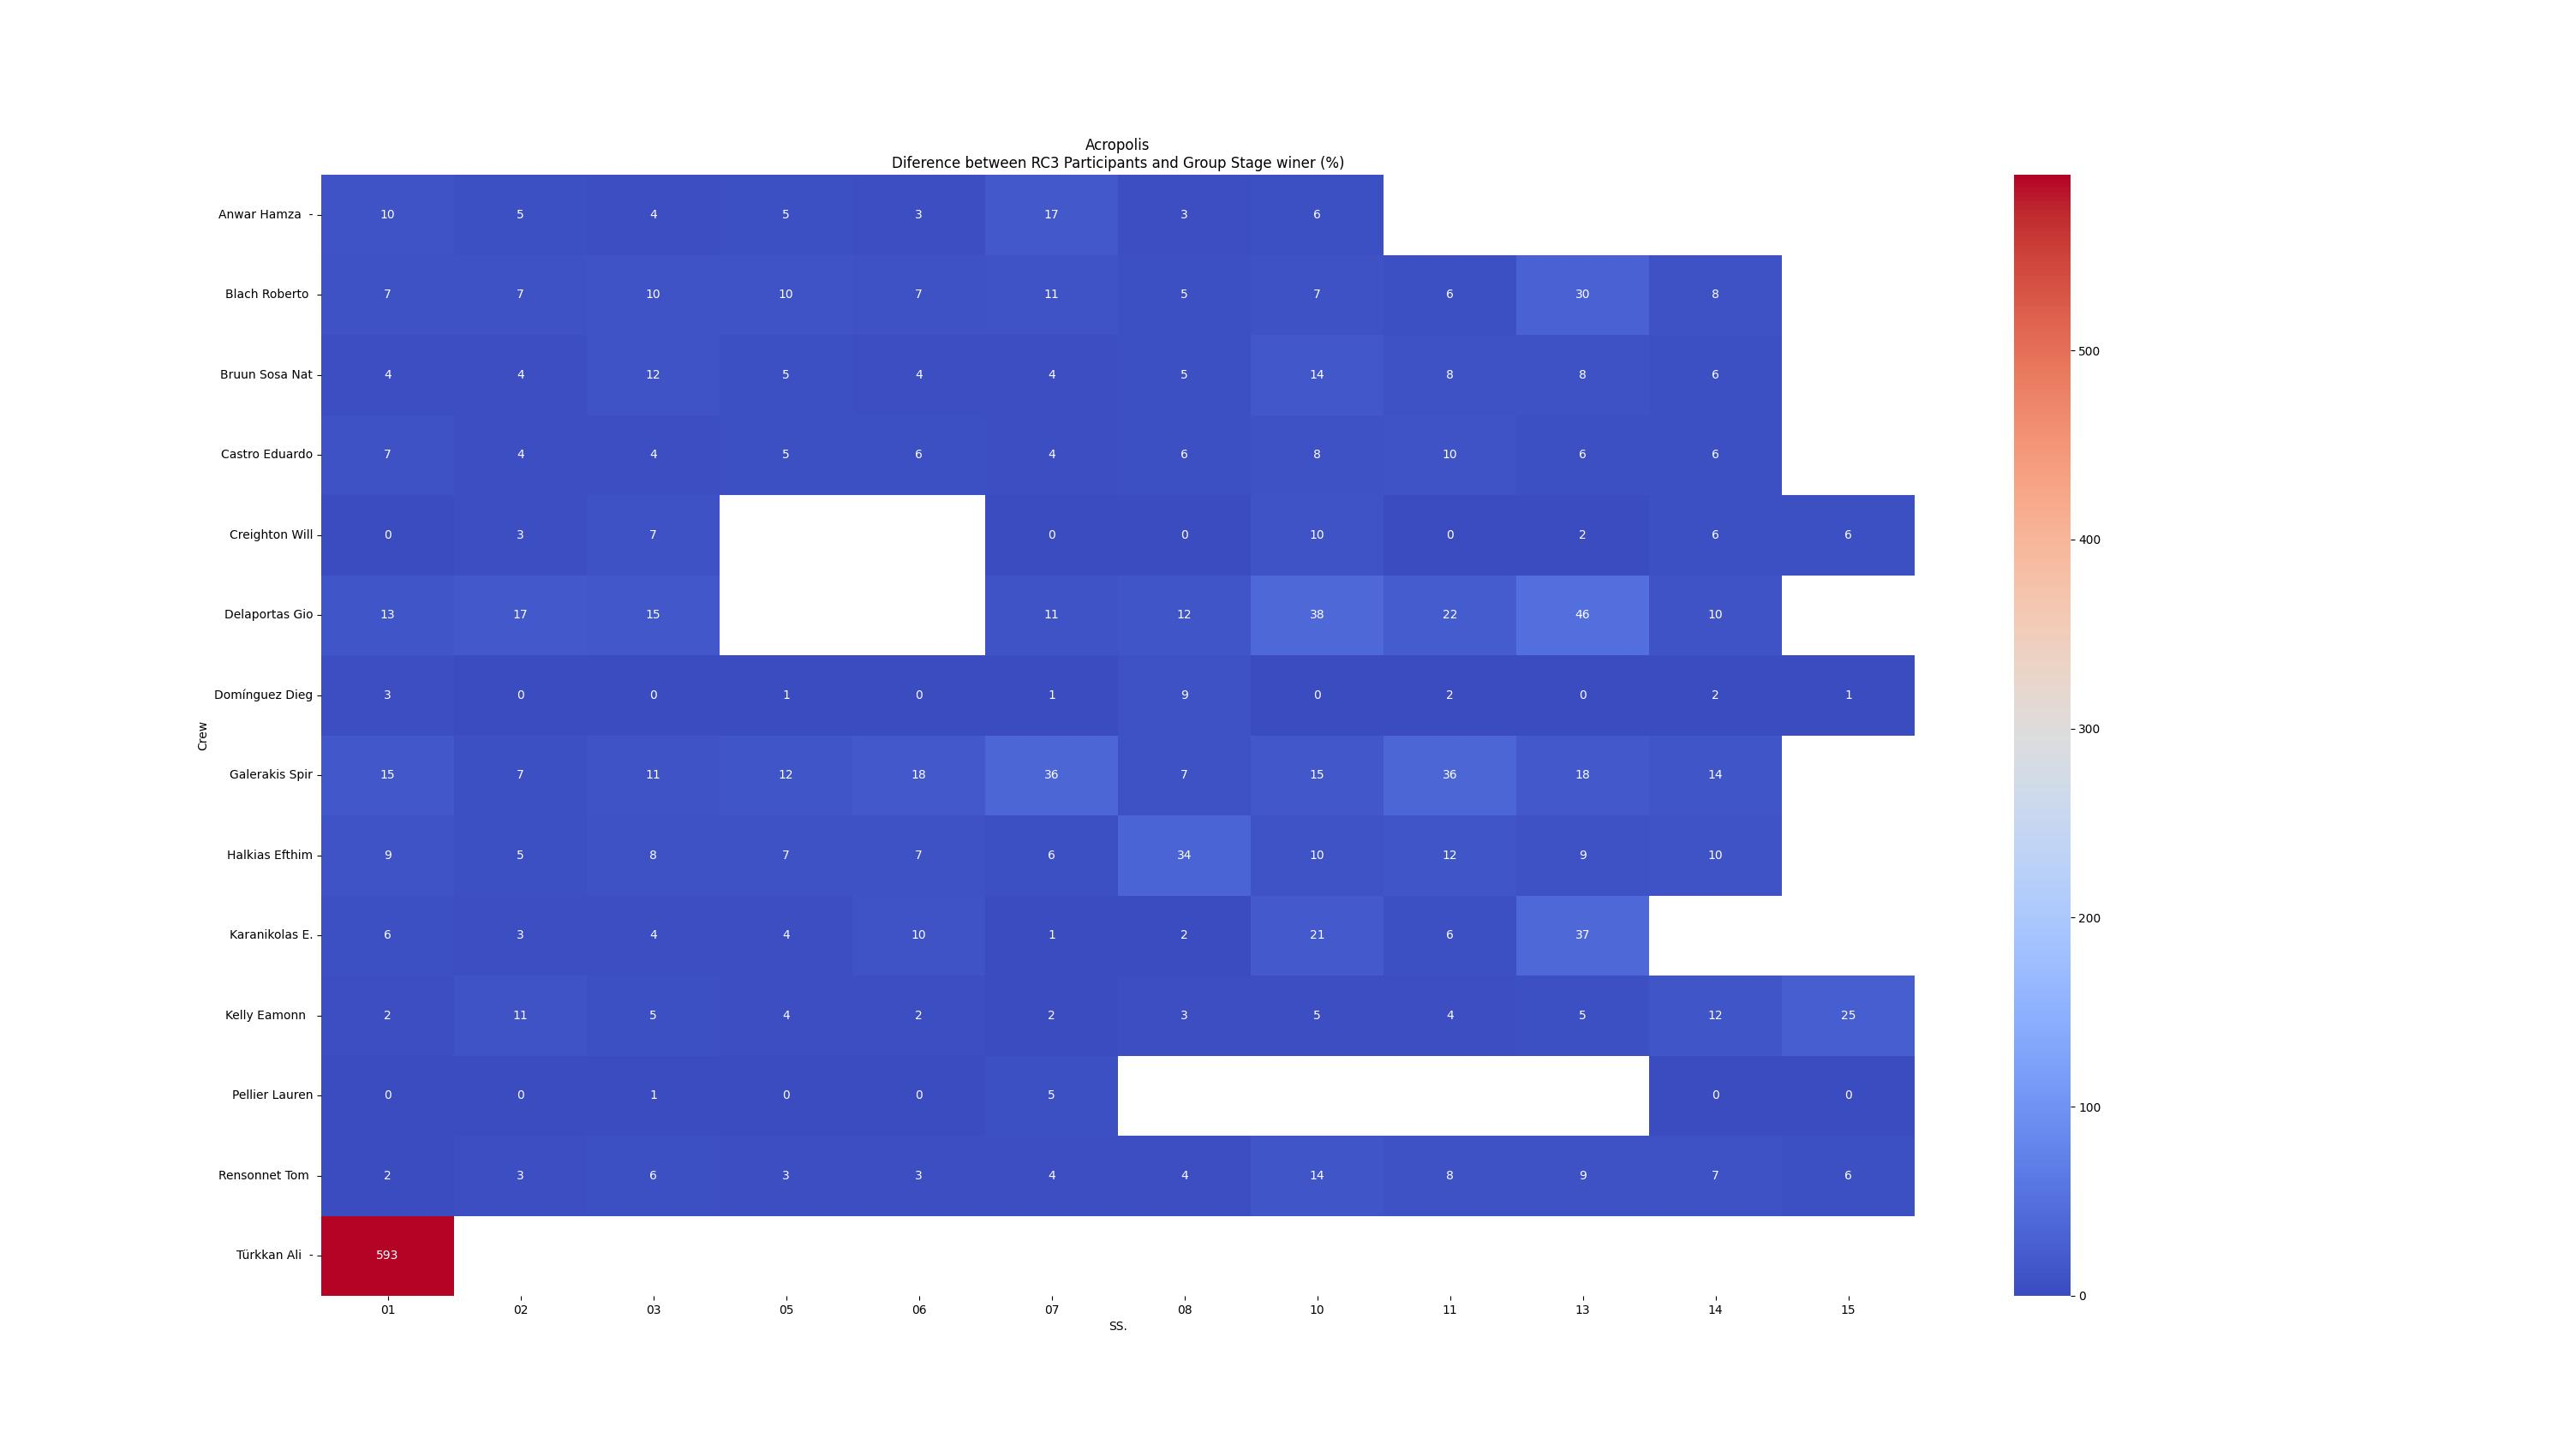

Source data for this figure (header and first rows):
, Crew, Gr/Cl, ss, Race, date, surface, competition, cou, time_SS_sec, min_time_Gr, min_time, diff, diff_G, diff_G%, SS.
44, Creighton Will, RC3, 1, Acropolis, 9/2023, Gravel, Wrc, 27, 101.7, 101.7, 92.9, 8.8, 0.0, 0.0, 01
45, Pellier Lauren, RC3, 1, Acropolis, 9/2023, Gravel, Wrc, 28, 102.2, 101.7, 92.9, 9.3, 0.5, 0.4916, 01
46, Rensonnet Tom, RC3, 1, Acropolis, 9/2023, Gravel, Wrc, 33, 103.5, 101.7, 92.9, 10.6, 1.8, 1.77, 01
47, Kelly Eamonn, RC3, 1, Acropolis, 9/2023, Gravel, Wrc, 36, 104.2, 101.7, 92.9, 11.3, 2.5, 2.458, 01
48, Domínguez Dieg, RC3, 1, Acropolis, 9/2023, Gravel, Wrc, 37, 104.3, 101.7, 92.9, 11.4, 2.6, 2.557, 01
49, Bruun Sosa Nat, RC3, 1, Acropolis, 9/2023, Gravel, Wrc, 41, 105.7, 101.7, 92.9, 12.8, 4.0, 3.933, 01
50, Karanikolas E., RC3, 1, Acropolis, 9/2023, Gravel, Wrc, 45, 107.6, 101.7, 92.9, 14.7, 5.9, 5.801, 01
51, Castro Eduardo, RC3, 1, Acropolis, 9/2023, Gravel, Wrc, 49, 108.8, 101.7, 92.9, 15.9, 7.1, 6.981, 01
52, Blach Roberto, RC3, 1, Acropolis, 9/2023, Gravel, Wrc, 50, 109.2, 101.7, 92.9, 16.3, 7.5, 7.375, 01
53, Halkias Efthim, RC3, 1, Acropolis, 9/2023, Gravel, Wrc, 55, 111.2, 101.7, 92.9, 18.3, 9.5, 9.341, 01
54, Anwar Hamza  -, RC3, 1, Acropolis, 9/2023, Gravel, Wrc, 56, 112.1, 101.7, 92.9, 19.2, 10.4, 10.23, 01
55, Delaportas Gio, RC3, 1, Acropolis, 9/2023, Gravel, Wrc, 59, 114.7, 101.7, 92.9, 21.8, 13.0, 12.78, 01
56, Galerakis Spir, RC3, 1, Acropolis, 9/2023, Gravel, Wrc, 61, 116.5, 101.7, 92.9, 23.6, 14.8, 14.55, 01
57, Türkkan Ali  -, RC3, 1, Acropolis, 9/2023, Gravel, Wrc, 69, 704.7, 101.7, 92.9, 611.8, 603.0, 592.9, 01
111, Domínguez Dieg, RC3, 2, Acropolis, 9/2023, Gravel, Wrc, 31, 386.7, 386.7, 334.4, 52.3, 0.0, 0.0, 02
112, Pellier Lauren, RC3, 2, Acropolis, 9/2023, Gravel, Wrc, 32, 388.0, 386.7, 334.4, 53.6, 1.3, 0.3362, 02
113, Rensonnet Tom, RC3, 2, Acropolis, 9/2023, Gravel, Wrc, 33, 397.0, 386.7, 334.4, 62.6, 10.3, 2.664, 02
114, Creighton Will, RC3, 2, Acropolis, 9/2023, Gravel, Wrc, 34, 398.5, 386.7, 334.4, 64.1, 11.8, 3.051, 02
115, Karanikolas E., RC3, 2, Acropolis, 9/2023, Gravel, Wrc, 35, 398.6, 386.7, 334.4, 64.2, 11.9, 3.077, 02
116, Castro Eduardo, RC3, 2, Acropolis, 9/2023, Gravel, Wrc, 38, 402.8, 386.7, 334.4, 68.4, 16.1, 4.163, 02
117, Bruun Sosa Nat, RC3, 2, Acropolis, 9/2023, Gravel, Wrc, 39, 403.1, 386.7, 334.4, 68.7, 16.4, 4.241, 02
118, Halkias Efthim, RC3, 2, Acropolis, 9/2023, Gravel, Wrc, 40, 404.9, 386.7, 334.4, 70.5, 18.2, 4.706, 02
119, Anwar Hamza  -, RC3, 2, Acropolis, 9/2023, Gravel, Wrc, 42, 406.6, 386.7, 334.4, 72.2, 19.9, 5.146, 02
120, Galerakis Spir, RC3, 2, Acropolis, 9/2023, Gravel, Wrc, 46, 413.2, 386.7, 334.4, 78.8, 26.5, 6.853, 02
121, Blach Roberto, RC3, 2, Acropolis, 9/2023, Gravel, Wrc, 47, 413.7, 386.7, 334.4, 79.3, 27.0, 6.982, 02
122, Kelly Eamonn, RC3, 2, Acropolis, 9/2023, Gravel, Wrc, 52, 428.5, 386.7, 334.4, 94.1, 41.8, 10.81, 02
123, Delaportas Gio, RC3, 2, Acropolis, 9/2023, Gravel, Wrc, 58, 451.9, 386.7, 334.4, 117.5, 65.2, 16.86, 02
177, Domínguez Dieg, RC3, 3, Acropolis, 9/2023, Gravel, Wrc, 27, 769.8, 769.8, 676.8, 93.0, 0.0, 0.0, 03
178, Pellier Lauren, RC3, 3, Acropolis, 9/2023, Gravel, Wrc, 30, 779.5, 769.8, 676.8, 102.7, 9.7, 1.26, 03
179, Castro Eduardo, RC3, 3, Acropolis, 9/2023, Gravel, Wrc, 32, 798.2, 769.8, 676.8, 121.4, 28.4, 3.689, 03
180, Anwar Hamza  -, RC3, 3, Acropolis, 9/2023, Gravel, Wrc, 34, 804.0, 769.8, 676.8, 127.2, 34.2, 4.443, 03
181, Karanikolas E., RC3, 3, Acropolis, 9/2023, Gravel, Wrc, 36, 804.2, 769.8, 676.8, 127.4, 34.4, 4.469, 03
182, Kelly Eamonn, RC3, 3, Acropolis, 9/2023, Gravel, Wrc, 37, 808.3, 769.8, 676.8, 131.5, 38.5, 5.001, 03
183, Rensonnet Tom, RC3, 3, Acropolis, 9/2023, Gravel, Wrc, 40, 817.5, 769.8, 676.8, 140.7, 47.7, 6.196, 03
184, Creighton Will, RC3, 3, Acropolis, 9/2023, Gravel, Wrc, 41, 823.6, 769.8, 676.8, 146.8, 53.8, 6.989, 03
185, Halkias Efthim, RC3, 3, Acropolis, 9/2023, Gravel, Wrc, 43, 827.9, 769.8, 676.8, 151.1, 58.1, 7.547, 03
186, Blach Roberto, RC3, 3, Acropolis, 9/2023, Gravel, Wrc, 46, 848.4, 769.8, 676.8, 171.6, 78.6, 10.21, 03
187, Galerakis Spir, RC3, 3, Acropolis, 9/2023, Gravel, Wrc, 47, 853.2, 769.8, 676.8, 176.4, 83.4, 10.83, 03
188, Bruun Sosa Nat, RC3, 3, Acropolis, 9/2023, Gravel, Wrc, 49, 858.6, 769.8, 676.8, 181.8, 88.8, 11.54, 03
189, Delaportas Gio, RC3, 3, Acropolis, 9/2023, Gravel, Wrc, 53, 885.6, 769.8, 676.8, 208.8, 115.8, 15.04, 03
243, Karanikolas E., RC3, 4, Acropolis, 9/2023, Gravel, Wrc, 36, , , 332.1, , , , 04
244, Halkias Efthim, RC3, 4, Acropolis, 9/2023, Gravel, Wrc, 37, , , 332.1, , , , 04
245, Galerakis Spir, RC3, 4, Acropolis, 9/2023, Gravel, Wrc, 38, , , 332.1, , , , 04
246, Delaportas Gio, RC3, 4, Acropolis, 9/2023, Gravel, Wrc, 39, , , 332.1, , , , 04
247, Castro Eduardo, RC3, 4, Acropolis, 9/2023, Gravel, Wrc, 40, , , 332.1, , , , 04
248, Domínguez Dieg, RC3, 4, Acropolis, 9/2023, Gravel, Wrc, 41, , , 332.1, , , , 04
249, Pellier Lauren, RC3, 4, Acropolis, 9/2023, Gravel, Wrc, 42, , , 332.1, , , , 04
250, Rensonnet Tom, RC3, 4, Acropolis, 9/2023, Gravel, Wrc, 43, , , 332.1, , , , 04
251, Blach Roberto, RC3, 4, Acropolis, 9/2023, Gravel, Wrc, 44, , , 332.1, , , , 04
252, Kelly Eamonn, RC3, 4, Acropolis, 9/2023, Gravel, Wrc, 45, , , 332.1, , , , 04
253, Anwar Hamza  -, RC3, 4, Acropolis, 9/2023, Gravel, Wrc, 46, , , 332.1, , , , 04
254, Bruun Sosa Nat, RC3, 4, Acropolis, 9/2023, Gravel, Wrc, 47, , , 332.1, , , , 04
255, Creighton Will, RC3, 4, Acropolis, 9/2023, Gravel, Wrc, 65, , , 332.1, , , , 04
307, Pellier Lauren, RC3, 5, Acropolis, 9/2023, Gravel, Wrc, 25, 872.7, 872.7, 771.7, 101.0, 0.0, 0.0, 05
308, Domínguez Dieg, RC3, 5, Acropolis, 9/2023, Gravel, Wrc, 26, 881.5, 872.7, 771.7, 109.8, 8.8, 1.008, 05
309, Rensonnet Tom, RC3, 5, Acropolis, 9/2023, Gravel, Wrc, 30, 897.5, 872.7, 771.7, 125.8, 24.8, 2.842, 05
310, Kelly Eamonn, RC3, 5, Acropolis, 9/2023, Gravel, Wrc, 34, 905.5, 872.7, 771.7, 133.8, 32.8, 3.758, 05
311, Karanikolas E., RC3, 5, Acropolis, 9/2023, Gravel, Wrc, 35, 905.7, 872.7, 771.7, 134.0, 33.0, 3.781, 05
312, Anwar Hamza  -, RC3, 5, Acropolis, 9/2023, Gravel, Wrc, 37, 915.7, 872.7, 771.7, 144.0, 43.0, 4.927, 05
313, Bruun Sosa Nat, RC3, 5, Acropolis, 9/2023, Gravel, Wrc, 38, 916.7, 872.7, 771.7, 145.0, 44.0, 5.042, 05
... 126 more rows
